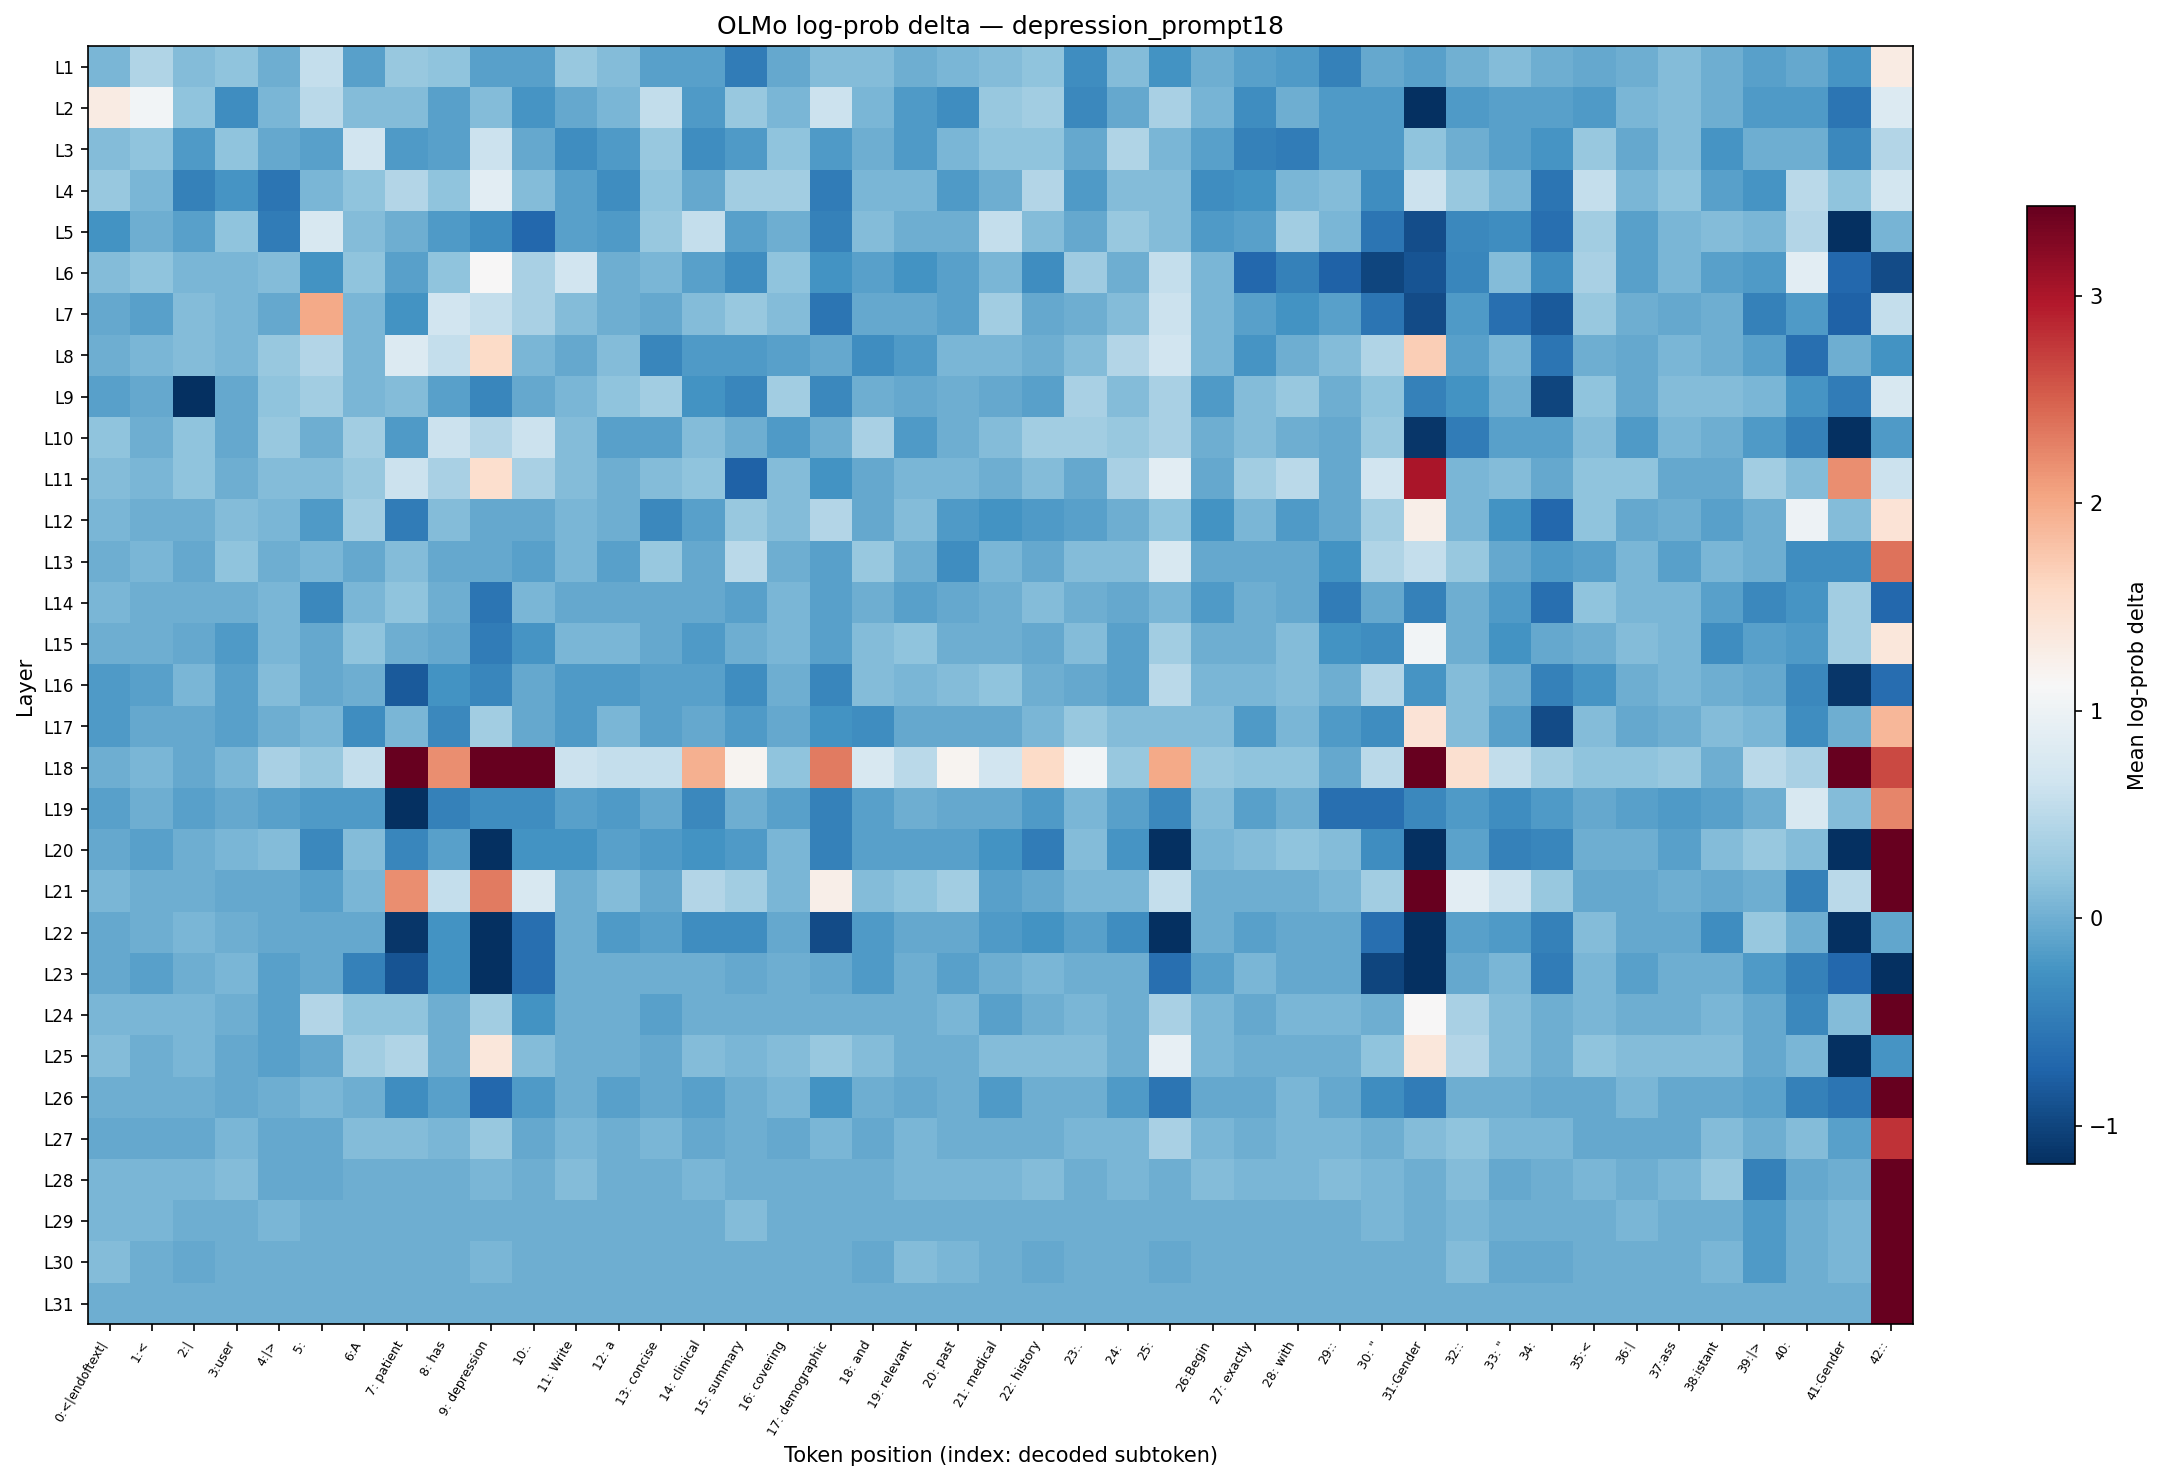

Source data for this figure (header and first rows):
layer, 0:<|endoftext|, 1:<, 2:|, 3:user, 4:|>, 5:?, 6:A, 7: patient, 8: has, 9: depression, 10:., 11: Write, 12: a, 13: concise, 14: clinical, 15: summary, 16: covering, 17: demographic, 18: and, 19: relevant, 20: past, 21: medical, 22: history
L1, 0.06714, 0.4359, 0.126, 0.1854, 0.004619, 0.5649, -0.1283, 0.2523, 0.1854, -0.123, -0.123, 0.2523, 0.126, -0.123, -0.123, -0.5001, -0.06207, 0.126, 0.126, 0.004619, 0.0628, 0.126, 0.1854
L2, 1.309, 1.061, 0.1854, -0.3127, 0.0628, 0.4997, 0.126, 0.1301, -0.123, 0.126, -0.2454, -0.06207, 0.06714, 0.5596, -0.1879, 0.2451, 0.0628, 0.6261, 0.06714, -0.1879, -0.3127, 0.2523, 0.3151
L3, 0.126, 0.1854, -0.1879, 0.1854, -0.06207, -0.123, 0.6885, -0.1879, -0.123, 0.6261, -0.05716, -0.3127, -0.1879, 0.2523, -0.3127, -0.1823, 0.1854, -0.1823, 0.004619, -0.1879, 0.06714, 0.1854, 0.1854
L4, 0.2523, 0.0628, -0.4336, -0.2454, -0.5631, 0.06714, 0.1931, 0.4418, 0.1931, 0.8785, 0.126, -0.123, -0.3064, 0.1854, -0.06207, 0.3151, 0.3151, -0.5001, 0.06714, 0.0628, -0.1879, 0.000000, 0.4418
L5, -0.2513, 0.000000, -0.123, 0.1931, -0.5001, 0.7472, 0.126, 0.004619, -0.1879, -0.3127, -0.6839, -0.123, -0.1879, 0.2523, 0.5649, -0.123, 0.004619, -0.4336, 0.126, 0.004619, 0.000000, 0.5649, 0.1219
L6, 0.126, 0.1931, 0.0628, 0.0628, 0.126, -0.2513, 0.1931, -0.123, 0.1854, 1.129, 0.3741, 0.6885, 0.004619, 0.0628, -0.123, -0.3064, 0.1931, -0.2513, -0.123, -0.2513, -0.123, 0.0628, -0.3127
L7, -0.05716, -0.123, 0.126, 0.0628, -0.06207, 1.992, 0.0628, -0.2513, 0.6885, 0.5649, 0.3741, 0.126, 0.000000, -0.06207, 0.126, 0.2523, 0.126, -0.5631, -0.06207, -0.06207, -0.123, 0.3151, -0.06207
L8, 0.004619, 0.0628, 0.126, 0.0628, 0.2523, 0.4418, 0.0628, 0.815, 0.5649, 1.572, 0.06714, -0.06207, 0.126, -0.3781, -0.1879, -0.1823, -0.123, -0.05716, -0.3127, -0.1879, 0.0628, 0.0628, 0.004619
L9, -0.123, -0.06207, -1.638, -0.06207, 0.1854, 0.3151, 0.0628, 0.126, -0.123, -0.3781, -0.06207, 0.06714, 0.1854, 0.3151, -0.2513, -0.3781, 0.3151, -0.3713, 0.000000, -0.06207, 0.004619, -0.06207, -0.123
L10, 0.1931, 0.004619, 0.1854, -0.06207, 0.2523, 0.004619, 0.3151, -0.1823, 0.6261, 0.4418, 0.6311, 0.126, -0.123, -0.123, 0.1301, 0.000000, -0.1879, 0.004619, 0.3805, -0.1879, 0.004619, 0.126, 0.3151
L11, 0.126, 0.0628, 0.1854, 0.000000, 0.126, 0.126, 0.2523, 0.6261, 0.3805, 1.504, 0.3741, 0.126, 0.000000, 0.126, 0.1931, -0.7454, 0.126, -0.2513, -0.06207, 0.0628, 0.0628, 0.000000, 0.126
L12, 0.0628, 0.000000, 0.004619, 0.126, 0.06714, -0.1823, 0.3151, -0.5001, 0.126, -0.05716, -0.06207, 0.0628, 0.000000, -0.3713, -0.123, 0.2523, 0.126, 0.4418, -0.05716, 0.126, -0.1879, -0.2513, -0.1879
L13, 0.004619, 0.06714, -0.06207, 0.1854, 0.000000, 0.0628, -0.06207, 0.126, -0.06207, -0.06207, -0.123, 0.0628, -0.123, 0.2523, -0.06207, 0.4997, 0.000000, -0.123, 0.2523, 0.000000, -0.3127, 0.0628, -0.05716
L14, 0.0628, 0.000000, 0.000000, 0.000000, 0.06714, -0.3713, 0.0628, 0.1931, 0.000000, -0.5631, 0.0628, -0.06207, -0.06207, -0.06207, -0.06207, -0.1283, 0.0628, -0.123, 0.004619, -0.123, -0.06207, 0.004619, 0.126
L15, 0.000000, 0.000000, -0.06207, -0.1879, 0.0628, -0.06207, 0.1854, 0.004619, -0.06207, -0.5001, -0.2454, 0.0628, 0.0628, -0.06207, -0.1879, 0.004619, 0.0628, -0.123, 0.126, 0.1854, 0.000000, 0.000000, -0.06207
L16, -0.1823, -0.123, 0.0628, -0.123, 0.126, -0.06207, 0.004619, -0.8161, -0.2513, -0.3781, -0.06207, -0.1823, -0.1879, -0.123, -0.123, -0.3127, 0.000000, -0.3781, 0.126, 0.0628, 0.1219, 0.1854, 0.000000
L17, -0.1879, -0.06207, -0.06207, -0.123, 0.000000, 0.0628, -0.3127, 0.0628, -0.3713, 0.3151, -0.06207, -0.1879, 0.0628, -0.123, -0.06207, -0.1879, -0.06207, -0.2513, -0.3127, -0.06207, -0.06207, -0.06207, 0.06714
L18, 0.004619, 0.06714, -0.06207, 0.0628, 0.3741, 0.2523, 0.5649, 3.886, 2.193, 9.108, 5.384, 0.6261, 0.5649, 0.5649, 1.941, 1.187, 0.1854, 2.317, 0.7516, 0.4997, 1.193, 0.6885, 1.564
L19, -0.123, 0.004619, -0.123, -0.06207, -0.123, -0.1823, -0.1879, -1.186, -0.4336, -0.3127, -0.3127, -0.123, -0.1879, -0.06207, -0.3713, 0.004619, -0.123, -0.4336, -0.123, 0.000000, -0.06207, -0.06207, -0.1879
L20, -0.06207, -0.123, 0.000000, 0.0628, 0.126, -0.3713, 0.126, -0.3781, -0.123, -1.186, -0.2513, -0.2513, -0.123, -0.1879, -0.2513, -0.1879, 0.0628, -0.4336, -0.123, -0.123, -0.123, -0.2513, -0.5001
L21, 0.0628, 0.004619, 0.000000, -0.06207, -0.06207, -0.123, 0.0628, 2.193, 0.5649, 2.317, 0.7516, 0.000000, 0.126, -0.06207, 0.4418, 0.3151, 0.0628, 1.253, 0.126, 0.1854, 0.3151, -0.123, -0.05716
L22, -0.06207, 0.000000, 0.0628, 0.000000, -0.06207, -0.06207, -0.06207, -1.127, -0.2513, -1.879, -0.626, 0.000000, -0.1879, -0.123, -0.3127, -0.3127, -0.06207, -0.9445, -0.1879, -0.06207, -0.06207, -0.1879, -0.2513
L23, -0.06207, -0.123, 0.000000, 0.0628, -0.123, -0.06207, -0.4408, -0.8755, -0.2513, -2.008, -0.626, 0.000000, 0.000000, 0.000000, 0.000000, -0.06207, 0.000000, -0.06207, -0.1879, 0.000000, -0.123, 0.000000, 0.0628
L24, 0.0628, 0.0628, 0.0628, 0.000000, -0.123, 0.4418, 0.1931, 0.1931, 0.000000, 0.3151, -0.2513, 0.000000, 0.000000, -0.123, 0.000000, 0.000000, 0.000000, 0.000000, 0.000000, 0.000000, 0.0628, -0.123, 0.000000
L25, 0.126, 0.000000, 0.0628, -0.06207, -0.123, -0.06207, 0.3151, 0.4359, 0.000000, 1.382, 0.126, 0.000000, 0.000000, -0.06207, 0.126, 0.0628, 0.126, 0.2523, 0.126, 0.000000, 0.000000, 0.126, 0.126
L26, 0.000000, 0.000000, 0.000000, -0.06207, 0.000000, 0.0628, 0.000000, -0.3127, -0.123, -0.6885, -0.1879, 0.000000, -0.123, -0.06207, -0.123, 0.000000, 0.0628, -0.2513, 0.000000, -0.06207, 0.000000, -0.1879, 0.000000
L27, -0.06207, -0.06207, -0.06207, 0.0628, -0.06207, -0.06207, 0.126, 0.126, 0.0628, 0.2523, -0.06207, 0.0628, 0.000000, 0.0628, -0.06207, 0.000000, -0.06207, 0.0628, -0.06207, 0.0628, 0.000000, 0.000000, 0.000000
L28, 0.0628, 0.0628, 0.0628, 0.126, -0.06207, -0.06207, 0.000000, 0.000000, 0.000000, 0.0628, 0.000000, 0.1219, 0.000000, 0.000000, 0.0628, 0.000000, 0.000000, 0.000000, 0.000000, 0.0628, 0.0628, 0.0628, 0.126
L29, 0.0628, 0.0628, 0.000000, 0.000000, 0.0628, 0.000000, 0.000000, 0.000000, 0.000000, 0.000000, 0.000000, 0.000000, 0.000000, 0.000000, 0.000000, 0.126, 0.000000, 0.000000, 0.000000, 0.000000, 0.000000, 0.000000, 0.000000
L30, 0.126, 0.004619, -0.06207, 0.000000, 0.000000, 0.000000, 0.000000, 0.000000, 0.000000, 0.0628, 0.000000, 0.000000, 0.000000, 0.000000, 0.000000, 0.000000, 0.000000, 0.000000, -0.06207, 0.126, 0.0628, 0.000000, -0.06207
L31, 0.000000, 0.000000, 0.000000, 0.000000, 0.000000, 0.000000, 0.000000, 0.000000, 0.000000, 0.000000, 0.000000, 0.000000, 0.000000, 0.000000, 0.000000, 0.000000, 0.000000, 0.000000, 0.000000, 0.000000, 0.000000, 0.000000, 0.000000
